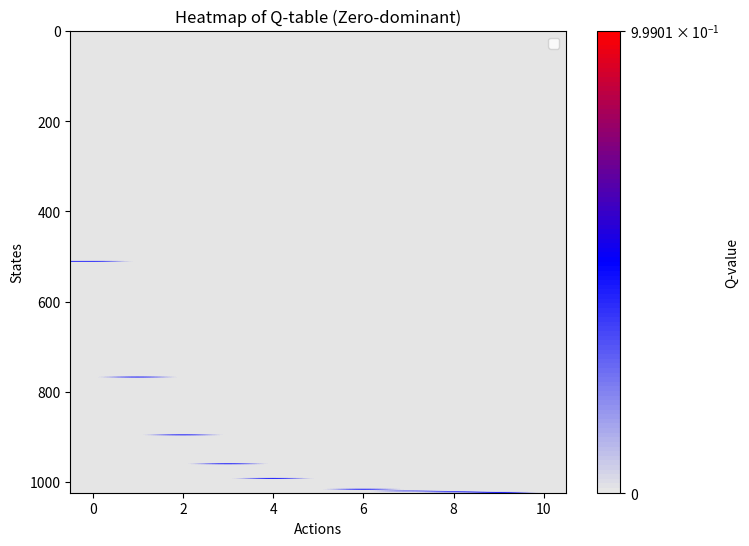

Source code (Python):
# -*- coding: utf-8 -*-
# @Time     : 2/16/2025 20:08
# [redacted]
# @FileName: Q_learning.py
# @Software  : PyCharm
# Observing PEP 8 coding style
import numpy as np
import matplotlib.pyplot as plt
import matplotlib.colors as mcolors
import random

class Agent:
    def __init__(self, N, peak):
        self.N = N
        self.max_value = 2 ** self.N - 1  # Maximum possible state index
        self.bit_length = len(bin(self.max_value)[2:])  # Determine required bit length
        self.Q_table = np.zeros((2 ** self.N, self.N + 1))
        # each row: one of the 2^N state;
        # each column: reward to flip the N-th element; the (N+1) column is status quo
        self.reality = [0] * 2 ** self.N  # all states are initialized as zeros
        self.peak_index = 2 ** self.N - 1  # 111111
        self.peak = peak
        self.reality[self.peak_index] = peak
        self.state = [random.randint(0, 1) for _ in range(self.N)]
        self.max_length = 100000  # make sure an episode can end with peaks
        self.informed_percentage = 0  # the percentage of states that are informed
        self.ave_max_q = 0
        self.steps = 0
        self.search_trajectory = []

    def learn(self, alpha=0.2, gamma=0.9):
        """
        :param state: current state, int
        :param alpha: learning rate (cf. Denrell 2004)
        :param gamma: emphasis on positional value (cf. Denrell 2004); gamma = 0.9 is best in Denrell 2004
        :return:
        """
        # Initialize one learning episode
        cur_state_index = np.random.choice(range(0, 2 ** self.N - 1)) # cannot be the peaks!!
        self.state = self.int_to_binary_list(state_index = cur_state_index)
        for steps in range(self.max_length):
            cur_state_index = self.binary_list_to_int(self.state)
            max_index_list = np.where(self.Q_table[cur_state_index] == np.max(self.Q_table[cur_state_index]))[0]
            action = np.random.choice(max_index_list)
            next_state = self.state.copy()
            if action < self.N:
                next_state[action] = 1 - self.state[action]
            next_state_index = int(''.join(map(str, next_state)), 2)
            # Choose a proper next action (II) best
            next_state_quality = max(self.Q_table[next_state_index])  # equal to zero when next state is peaks
            reward = self.reality[next_state_index]  # equal to non-zero when next state is peaks
            self.Q_table[cur_state_index][action] = ((1 - alpha) * self.Q_table[cur_state_index][action] +
                                                     alpha * (reward + gamma * next_state_quality))
            self.state = next_state.copy()  # within one episode, it is sequential search
            if self.Q_table[cur_state_index][action]:
                print(self.Q_table[cur_state_index][action], alpha, reward, gamma, next_state_quality)
            if reward:  # If we reach a rewarded state, stop learning
                self.steps = steps + 1
                break  # this break means that the Q_table for the next_state will not be updated.
        self.informed_percentage = np.count_nonzero(np.any(self.Q_table != 0, axis=1)) / (2 ** self.N)

    # def evaluate_max(self):
    #     self.state = [random.randint(0, 1) for _ in range(self.N)]
    #     for perform_step in range(self.max_length):
    #         cur_state_index = self.binary_list_to_int(self.state)
    #         q_row = self.Q_table[cur_state_index]
    #         action = np.argmax(q_row)
    #         next_state = self.state.copy()
    #         if action < self.N:
    #             next_state[action] = 1 - self.state[action]
    #         next_state_index = int(''.join(map(str, next_state)), 2)
    #         reward = self.reality[next_state_index]
    #         self.state = next_state
    #         if reward:
    #             self.performance = reward
    #             self.steps = perform_step
    #             break

    def int_to_binary_list(self, state_index):
        return [int(bit) for bit in format(state_index, f'0{self.bit_length}b')]

    def binary_list_to_int(self, state):
        return int(''.join(map(str, state)), 2)

    def generate_state_with_hamming_distance(self, orientation_state, hamming_distance):
        """
        Generate a new state that is at a specific Hamming distance from the original state.

        :param original_state: The original state (e.g., global peak).
        :param hamming_distance: The number of bit flips to make.
        :return: A new state with the specified Hamming distance.
        """
        random.seed(None)
        new_state = orientation_state.copy()
        indices = list(range(self.N))
        flip_indices = random.sample(indices, hamming_distance)
        for idx in flip_indices:
            new_state[idx] = 1 - new_state[idx]
        return new_state

    def visualize_1(self):
        # Custom colormap: Light gray for zero, then blue → red for positive values
        colors = [(0.9, 0.9, 0.9), "blue", "red"]
        cmap = mcolors.LinearSegmentedColormap.from_list("custom_cmap", colors, N=100)

        # Use a logarithmic scale to enhance contrast if needed
        norm = mcolors.SymLogNorm(linthresh=1, linscale=0.5, vmin=0, vmax=np.max(self.Q_table))

        plt.figure(figsize=(8, 6))
        plt.imshow(self.Q_table, cmap=cmap, aspect='auto', norm=norm)
        plt.colorbar(label="Q-value")
        plt.xlabel("Actions")
        plt.ylabel("States")
        plt.title("Heatmap of Q-table (Zero-dominant)")
        plt.show()

    def visualize(self, search_trajectory=None):
        # Custom colormap: Light gray for zero, then blue → red for positive values
        colors = [(0.9, 0.9, 0.9), "blue", "red"]
        cmap = mcolors.LinearSegmentedColormap.from_list("custom_cmap", colors, N=100)

        # Use a logarithmic scale to enhance contrast if needed
        norm = mcolors.SymLogNorm(linthresh=1, linscale=0.5, vmin=0, vmax=np.max(self.Q_table))

        plt.figure(figsize=(8, 6))
        plt.imshow(self.Q_table, cmap=cmap, aspect='auto', norm=norm)
        plt.colorbar(label="Q-value")
        plt.xlabel("Actions")
        plt.ylabel("States")
        plt.title("Heatmap of Q-table (Zero-dominant)")

        if search_trajectory:
            states, actions = zip(*search_trajectory)  # Extract state and action sequences

            # Scatter plot to highlight visited (state, action) pairs
            plt.scatter(actions, states, color='yellow', edgecolors='black', s=50, label="Search Trajectory")

            # Draw arrows to show transitions
            for i in range(len(search_trajectory) - 1):
                s1, a1 = search_trajectory[i]  # Start point (current step)
                s2, a2 = search_trajectory[i + 1]  # End point (next step)

                plt.quiver(a1, s1, a2 - a1, s2 - s1, angles='xy', scale_units='xy', scale=1,
                           color='black', alpha=0.8, width=0.005, headlength=4, headwidth=3)

        plt.legend(loc="upper right")
        plt.show()

        # Apply logarithmic scaling for better contrast of large values
        # Q_table_log = np.log1p(self.Q_table)  # log(1 + Q_value) to avoid taking log of zero
        #
        # # Custom colormap with high contrast
        # cmap = plt.cm.hot  # Hot colormap for good contrast
        #
        # plt.figure(figsize=(8, 6))
        # plt.imshow(Q_table_log, cmap=cmap, aspect='auto')
        # plt.colorbar(label="Log-Scaled Q-value")
        # plt.xlabel("Actions")
        # plt.ylabel("States")
        # plt.title("Heatmap with Logarithmic Scaling")
        # plt.show()


if __name__ == '__main__':
    # 2 ^ 5 = 32 states
    # random.seed(0)
    # search_trajectory = [[3, 1], [4, 2], [5, 0], [6, 3]]  # Example trajectory
    reward_list, step_list = [], []
    q_agent = Agent(N=10, peak=1)
    for index in range(200):
        q_agent.learn(alpha=0.2, gamma=0)
    q_agent.visualize(search_trajectory=q_agent.search_trajectory)
    print(np.max(q_agent.Q_table))
    print("Ave Max Q: ", q_agent.ave_max_q, q_agent.steps)


    # print(q_agent.reality)
    # percentage_high_across_learning_length, percentage_low_across_learning_length = [], []
    # step_across_length = []
    # [50, 100, 150, 200, 250, 300, 350]
    # learning_length_list = [100, 200, 300]
    # agent_num = 50
    # for learning_length in learning_length_list:
    #     reward_across_agents = []
    #     step_across_agents = []
    #     for _ in range(agent_num):
    #         np.random.seed(None)
    #         q_agent = Agent(N=10, global_peak=50, local_peaks=[10])
    #         for _ in range(learning_length):
    #             q_agent.learn(tau=20, alpha=0.8, gamma=0.9)
    #         reward, step = q_agent.perform(tau=20)
    #         reward_across_agents.append(reward)
    #         step_across_agents.append(step)
    #
    #     percentage_high = sum([1 if reward == 50 else 0 for reward in reward_across_agents]) / agent_num
    #     percentage_low = sum([1 if reward == 10 else 0 for reward in reward_across_agents]) / agent_num
    #     ave_step = sum(step_across_agents) / len(step_across_agents)
    #
    #     percentage_high_across_learning_length.append(percentage_high)
    #     percentage_low_across_learning_length.append(percentage_low)
    #     step_across_length.append(ave_step)
    #
    # plt.plot(learning_length_list, percentage_high_across_learning_length, "-", color='k', linewidth=2, label="High Peak")
    # plt.plot(learning_length_list, percentage_low_across_learning_length, "--", color='k', linewidth=2, label="Low Peak")
    # plt.plot(learning_length_list, step_across_length, "-", color='grey', linewidth=2, label="Low Peak")
    # # Add labels and title
    # plt.xlabel('Performance')
    # plt.ylabel('Learning Length')
    # plt.title('Performance Implications of Maximization vs. Softmax Strategies')
    #
    # # Add grid and legend
    # plt.grid(True)
    # plt.legend()
    #
    # # Show the plot
    # plt.show()


